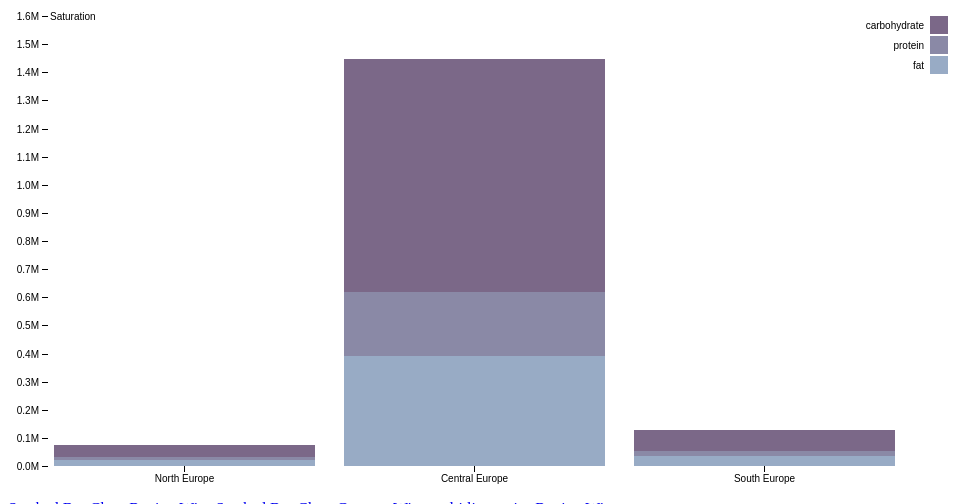
D3 v4 page, settled after 360 driven frames (6 s of simulated time); the page loaded 1 data file(s).



var svg = d3.select("svg"),
    margin = {top: 20, right: 20, bottom: 30, left: 40},
    width = +svg.attr("width") - margin.left - margin.right,
    height = +svg.attr("height") - margin.top - margin.bottom,
    g = svg.append("g").attr("transform", "translate(" + margin.left + "," + margin.top + ")");

var x = d3.scaleBand()
    .rangeRound([0, width])
    .padding(0.1)
    .align(0.1);

var y = d3.scaleLinear()
    .rangeRound([height, 0]);

var z = d3.scaleOrdinal()
    .range(["#98abc5", "#8a89a6", "#7b6888", "#6b486b", "#a05d56", "#d0743c", "#ff8c00"]);

var stack = d3.stack();

d3.json("js/data.json", function(error, data) {
  if (error) throw error;
  //console.log(data);
  var columns;
  columns= Object.keys(data[0]);//Stores Region,fat,protein,carbohydrate
  data.forEach(function(n){
      n["total"] = n.fat+n.protein+n.carbohydrate;
      //console.log(n.total);
  });
  console.log(columns);
  data["columns"] = columns;
  arrange(data);
});

function arrange(data){

  //data.sort(function(a, b) { return b.total - a.total; });
  x.domain(data.map(function(d) { return d.region; }));
  y.domain([0, d3.max(data, function(d) { return d.total; })]).nice();
  z.domain(data.columns.slice(1));

  g.selectAll(".serie")
    .data(stack.keys(data.columns.slice(1))(data))
    .enter().append("g")
      .attr("class", "serie")
      .attr("fill", function(d) { return z(d.key); })
    .selectAll("rect")
    .data(function(d) { return d; })
    .enter().append("rect")
      .attr("x", function(d) { return x(d.data.region); })
      .attr("y", function(d) { return y(d[1]); })
      .attr("height", function(d) { return y(d[0]) - y(d[1]); })
      .attr("width", x.bandwidth());

  g.append("g")
      .attr("class", "axis axis--x")
      .attr("transform", "translate(0," + height + ")")
      .call(d3.axisBottom(x));

  g.append("g")
      .attr("class", "axis axis--y")
      .call(d3.axisLeft(y).ticks(15, "s"))
    .append("text")
      .attr("x", 2)
      .attr("y", y(y.ticks(10).pop()))
      .attr("dy", "0.35em")
      .attr("text-anchor", "start")
      .attr("fill", "#000")
      .text("Saturation");

  var legend = g.selectAll(".legend")
    .data(data.columns.slice(1).reverse())
    .enter().append("g")
      .attr("class", "legend")
      .attr("transform", function(d, i) { return "translate(0," + i * 20 + ")"; })
      .style("font", "10px sans-serif");

  legend.append("rect")
      .attr("x", width - 18)
      .attr("width", 18)
      .attr("height", 18)
      .attr("fill", z);

  legend.append("text")
      .attr("x", width - 24)
      .attr("y", 9)
      .attr("dy", ".35em")
      .attr("text-anchor", "end")
      .text(function(d) { return d; });
}



### data: js/data.json
[
 {
  "region": "North Europe",
  "fat": 21234.0,
  "protein": 10471.0,
  "carbohydrate": 41709.0
 },
 {
  "region": "Central Europe",
  "fat": 391934.0,
  "protein": 226534.0,
  "carbohydrate": 827462.0
 },
 {
  "region": "South Europe",
  "fat": 36575.0,
  "protein": 16922.0,
  "carbohydrate": 75572.0
 }
]